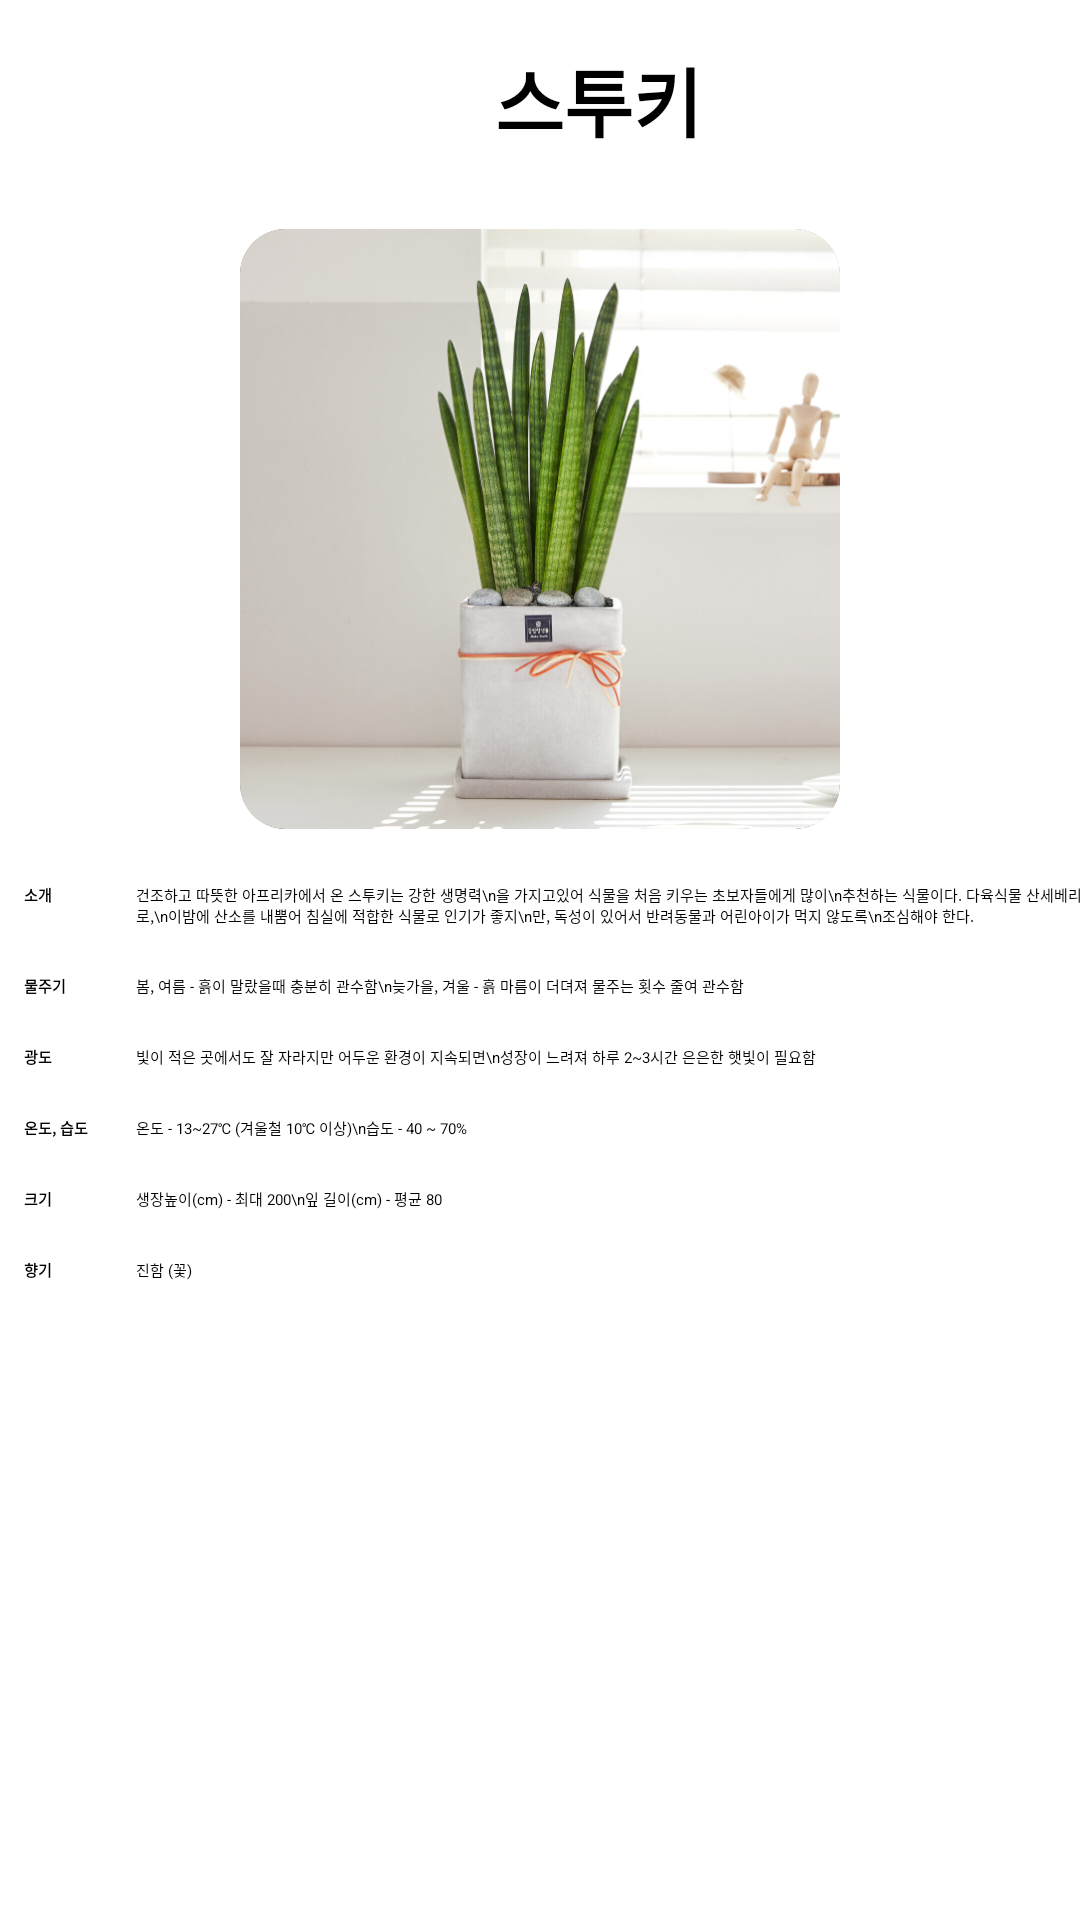

Produce the Android XML layout that renders to this screen, including the resource entries it uses.
<!-- AndroidManifest.xml: application theme Theme.Plant -->
<!-- res/layout/fragment_recommend_plant2.xml -->
<?xml version="1.0" encoding="utf-8"?>
<LinearLayout xmlns:android="http://schemas.android.com/apk/res/android"
    xmlns:tools="http://schemas.android.com/tools"
    android:layout_width="match_parent"
    android:layout_height="match_parent"
    xmlns:app="http://schemas.android.com/apk/res-auto"
    android:orientation="vertical">

    

    <LinearLayout
        android:layout_width="match_parent"
        android:layout_height="wrap_content"
        android:orientation="vertical"
        android:gravity="center">

        <LinearLayout
            android:layout_width="match_parent"
            android:layout_height="wrap_content"
            android:orientation="horizontal"
            android:gravity="center_vertical"
            android:padding="5dp">

            <ImageView
                android:id="@+id/backBtn"
                android:layout_width="40dp"
                android:layout_height="40dp"
                android:background="@drawable/back"
                android:backgroundTint="#6DF8B7"/>

            <TextView
                android:layout_width="wrap_content"
                android:layout_height="wrap_content"
                android:layout_weight="1"
                android:text="스투키"
                android:layout_marginLeft="110dp"
                android:padding="10dp"
                android:textStyle="bold"
                android:textSize="25dp"/>
        </LinearLayout>

        <ImageView
            android:layout_width="200dp"
            android:layout_height="200dp"
            android:layout_marginTop="10dp"
            android:scaleType="centerCrop"
            android:src="@drawable/recommendplant2"
            android:layout_marginBottom="10dp"
            android:background="@drawable/comment_border"
            android:clipToOutline="true"/>

    </LinearLayout>


    <LinearLayout
        android:layout_width="match_parent"
        android:layout_height="wrap_content"
        android:orientation="vertical">

        <TableLayout
            android:layout_width="match_parent"
            android:layout_height="wrap_content"
            android:stretchColumns="1">

            <TableRow>
                <TextView
                    android:layout_width="wrap_content"
                    android:layout_height="wrap_content"
                    android:padding="8dp"
                    android:text="소개"
                    android:textStyle="bold"/>

                <TextView
                    android:layout_width="wrap_content"
                    android:layout_height="wrap_content"
                    android:padding="8dp"
                    android:text="건조하고 따뜻한 아프리카에서 온 스투키는 강한 생명력\n을 가지고있어 식물을 처음 키우는 초보자들에게 많이\n추천하는 식물이다. 다육식물 산세베리아의 한 종류로,\n이밤에 산소를 내뿜어 침실에 적합한 식물로 인기가 좋지\n만, 독성이 있어서 반려동물과 어린아이가 먹지 않도록\n조심해야 한다." />
            </TableRow>

            <TableRow>
                <TextView
                    android:layout_width="wrap_content"
                    android:layout_height="wrap_content"
                    android:padding="8dp"
                    android:text="물주기"
                    android:textStyle="bold"/>

                <TextView
                    android:layout_width="wrap_content"
                    android:layout_height="wrap_content"
                    android:padding="8dp"
                    android:text="봄, 여름 - 흙이 말랐을때 충분히 관수함\n늦가을, 겨울 - 흙 마름이 더뎌져 물주는 횟수 줄여 관수함" />
            </TableRow>

            <TableRow>
                <TextView
                    android:layout_width="wrap_content"
                    android:layout_height="wrap_content"
                    android:padding="8dp"
                    android:text="광도"
                    android:textStyle="bold"/>

                <TextView
                    android:layout_width="wrap_content"
                    android:layout_height="wrap_content"
                    android:padding="8dp"
                    android:text="빛이 적은 곳에서도 잘 자라지만 어두운 환경이 지속되면\n성장이 느려져 하루 2~3시간 은은한 햇빛이 필요함" />
            </TableRow>

            <TableRow>
                <TextView
                    android:layout_width="wrap_content"
                    android:layout_height="wrap_content"
                    android:padding="8dp"
                    android:text="온도, 습도"
                    android:textStyle="bold"/>

                <TextView
                    android:layout_width="wrap_content"
                    android:layout_height="wrap_content"
                    android:padding="8dp"
                    android:text="온도 - 13~27℃ (겨울철 10℃ 이상)\n습도 - 40 ~ 70%" />
            </TableRow>

            <TableRow>
                <TextView
                    android:layout_width="wrap_content"
                    android:layout_height="wrap_content"
                    android:padding="8dp"
                    android:text="크기"
                    android:textStyle="bold"/>

                <TextView
                    android:layout_width="wrap_content"
                    android:layout_height="wrap_content"
                    android:padding="8dp"
                    android:text="생장높이(cm) - 최대 200\n잎 길이(cm) - 평균 80" />
            </TableRow>

            <TableRow>
                <TextView
                    android:layout_width="wrap_content"
                    android:layout_height="wrap_content"
                    android:padding="8dp"
                    android:text="향기"
                    android:textStyle="bold"/>

                <TextView
                    android:layout_width="wrap_content"
                    android:layout_height="wrap_content"
                    android:padding="8dp"
                    android:text="진함 (꽃)" />
            </TableRow>

        </TableLayout>


    </LinearLayout>


</LinearLayout>
<!-- resources referenced by this layout -->
<resources>
  <!-- drawable comment_border (drawable) -->
  <?xml version="1.0" encoding="utf-8"?>
  <layer-list xmlns:android="http://schemas.android.com/apk/res/android">
  
      
      <item>
          <shape android:shape="rectangle">
              <solid android:color="@android:color/transparent" /> 
              <stroke
                  android:width="1dp"
                  android:color="@color/black"/>
              <corners
                  android:radius="15dp"
                  />
          </shape>
      </item>
  
  </layer-list>
  <!-- drawable recommendplant2: png bitmap (drawable, 458186 bytes) -->
  <color name="black">#FF000000</color>
</resources>
